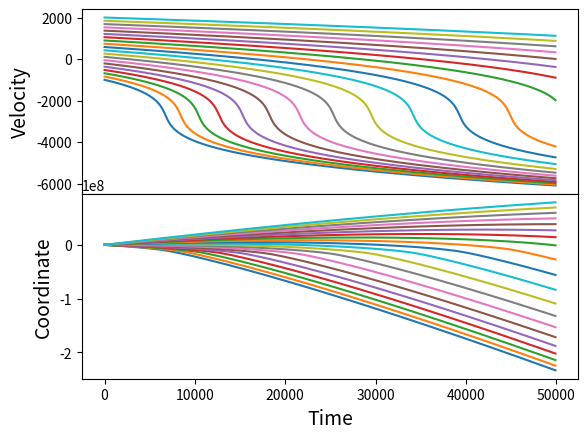

The matplotlib source for this figure:
import numpy as np 
import scipy.stats as sts
import matplotlib.pyplot as plt
import scipy.constants as sc

def Jgen(T,n,M):
    
    MB=sts.maxwell
    kb=1.38e-23
    a=abs(np.sqrt((kb*T)/(M)))
    vt=MB.rvs(loc=0, scale=a, size=n, random_state=None)    
    return vt
    '''
    for i in range(19):
        I1,I2,I3,I4,I5,I6,I7,I8,I9,I0,I11,I12,I13,I14,I15,I16,I17,I18,I19,I20
    '''
def vgen(n):
    lin = np.linspace(-1000,2000,n)
    return lin
    
def zgen(n):
    lin = np.linspace(100,-100,n)
    #lin = -10*np.ones((20,1))
    return lin
    
def RK4step(ti,zi,vi,h,dv,dz):            
    k11=dz(ti,zi,vi)
    k21=dv(ti,zi,vi)    
    k12=dz(ti+h/2,zi +(h/2)*k11,vi +(h/2)*k21)
    k22=dv(ti+h/2,zi +(h/2)*k11,vi +(h/2)*k21)    
    k13=dz(ti+h/2,zi +(h/2)*k12,vi +(h/2)*k22)
    k23=dv(ti+h/2,zi +(h/2)*k12,vi +(h/2)*k22)    
    k14=dz(ti+h,zi +(h)*k13,vi +(h)*k23)
    k24=dv(ti+h,zi +(h)*k13,vi +(h)*k23)    
    z1=zi+(h/6.0)*(k11+2.0*k12+2.0*k13+k14)  
    v1=vi+(h/6.0)*(k21+2.0*k22+2.0*k23+k24)               
    zi =z1
    vi = v1    
    return zi,vi
    
"""Ordinary physical constants. unchanged"""
kb=1.38e-23
u=1.66e-27
h=6.626e-34
hbar=h/(2.0*np.pi)
c=3.00e8
pi=np.pi
"""unique constants of experiment. to be varied"""
n=20
T=200
Ir = 100
G=38.11e6
M=86.9*u
atoms = []
atoms1=[]
w=1.0e14
d = 9e8
wab= w - d
Lambda=1.0
i=0
"""non-BS constants"""
zs=[]
vs=[]
ts=[]

a=1
b=5
zi=1000 # This doesn't matter

#Ir=power/(a**2*pi)
def dv(t,z,v):        
    O = w/c
    c1 = 1+Ir+4*d**2/G**2
    c2 = O*2*d*4/G**2
    c3 = 4*O**2/G**2
    return -Ir/(c1+c2*v+c3*v**2)         
def dz(t,z,v):
    return v  
    
plt.close('all')
fig = plt.figure()
ax1 = plt.subplot2grid((2,1), (0,0))
ax2 = plt.subplot2grid((2,1), (1,0), sharex=ax1)

"""step size"""		
h=100    
"""number of atoms"""
nj=20
"""number of steps"""   
ni=500    
"""creation of our array of velocities"""
#vis=vgen(T,nj,M)
vlin=vgen(nj)
zlin=zgen(nj)
"""this loop goes through all the atoms we've got and applies the force dv to them for a number of steps ni"""
for j in range(nj):
 #   vi=vis[j]
    vi = vlin[j] 
    zi = zlin[j]
    for i in range(ni):
        ti=a+h*i 
        zs.append(zi)
        vs.append(vi)   
        ts.append(ti)     
        z1=RK4step(ti,zi,vi,h,dv,dz)[0]
        v1=RK4step(ti,zi,vi,h,dv,dz)[1]
        zi = z1
        vi = v1
        
V1,V2,V3,V4,V5,V6,V7,V8,V9,V10,V11,V12,V13,V14,V15,V16,V17,V18,V19,V20 = np.split(np.array(vs), nj)
Z1,Z2,Z3,Z4,Z5,Z6,Z7,Z8,Z9,Z10,Z11,Z12,Z13,Z14,Z15,Z16,Z17,Z18,Z19,Z20 = np.split(np.array(zs), nj)
tt = np.array(ts)
thet = np.split(tt, nj)[0]



ax1.plot(thet,V1)
ax1.plot(thet,V2)
ax1.plot(thet,V3)
ax1.plot(thet,V4)
ax1.plot(thet,V5)
ax1.plot(thet,V6)
ax1.plot(thet,V7)
ax1.plot(thet,V8)
ax1.plot(thet,V9)
ax1.plot(thet,V10)
ax1.plot(thet,V11)
ax1.plot(thet,V12)
ax1.plot(thet,V13)
ax1.plot(thet,V14)
ax1.plot(thet,V15)
ax1.plot(thet,V16)
ax1.plot(thet,V17)
ax1.plot(thet,V18)
ax1.plot(thet,V19)
ax1.plot(thet,V20)

ax2.plot(thet,Z1)
ax2.plot(thet,Z2)
ax2.plot(thet,Z3)
ax2.plot(thet,Z4)
ax2.plot(thet,Z5)
ax2.plot(thet,Z6)
ax2.plot(thet,Z7)
ax2.plot(thet,Z8)
ax2.plot(thet,Z9)
ax2.plot(thet,Z10)
ax2.plot(thet,Z11)
ax2.plot(thet,Z12)
ax2.plot(thet,Z13)
ax2.plot(thet,Z14)
ax2.plot(thet,Z15)
ax2.plot(thet,Z16)
ax2.plot(thet,Z17)
ax2.plot(thet,Z18)
ax2.plot(thet,Z19)
ax2.plot(thet,Z20)

#ax2 = plt.subplot2grid((2,1), (1,0), sharex=ax1)
 
fig.subplots_adjust(hspace=0)
ax1.set_ylabel('Velocity', size = 14)
ax2.set_ylabel('Coordinate', size = 14)
ax2.set_xlabel('Time', size = 14)
'''
def Force(v,T):
    Deff=(abs(w-wab))-(v*w/c)
    F=0.5*hbar*(w/c)*Lambda*Ir/(1.0+Ir+4*Deff**2/(Lambda**2))
    return F
'''
plt.show()
    
   